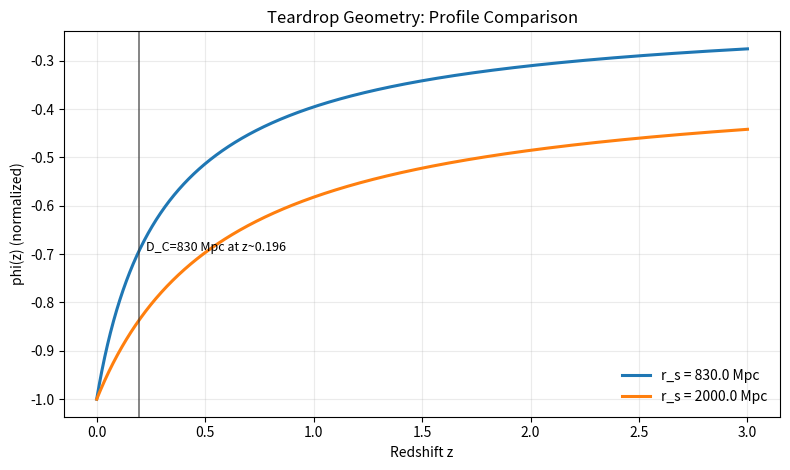

Python code for this plot:
"""plot_teardrop_geometry.py

Generate Appendix Figure A1: compare the phi(z) profile ("teardrop" geometry) for two scale radii.

This script is meant to visualize how the normalized profile varies with r_s.

Assumptions
- Uses the same profile form as physics_model.py: phi(x) = -ln(1+x)/x, with x = r/r_s.
- Uses flat LCDM to map redshift z -> comoving distance r(z) for a qualitative geometry plot.

Outputs
- figures/figureA1_teardrop_geometry.png
- figures/figureA1_teardrop_geometry.pdf

Usage
python plot_teardrop_geometry.py --rs1 830 --rs2 2000

Note
- This is a visualization tool, not a parameter-fitting script.
"""

import argparse
from pathlib import Path

import numpy as np
import matplotlib.pyplot as plt


def Ez(z, Om=0.3, Ol=0.7):
    return np.sqrt(Om * (1.0 + z) ** 3 + Ol)


def comoving_distance_Mpc(z_grid, H0=67.4, Om=0.3):
    # Simple numerical integral for D_C(z) = c/H0 * 
    c_km_s = 299792.458
    Ol = 1.0 - Om
    integrand = 1.0 / Ez(z_grid, Om=Om, Ol=Ol)
    dz = z_grid[1] - z_grid[0]
    cum = np.cumsum((integrand[:-1] + integrand[1:]) * 0.5 * dz)
    cum = np.insert(cum, 0, 0.0)
    return (c_km_s / H0) * cum


def phi_profile(x):
    # Stable evaluation near x~0
    x = np.asarray(x)
    out = np.zeros_like(x, dtype=float)
    small = x < 1e-6
    out[small] = -1.0
    xs = x[~small]
    out[~small] = -np.log(1.0 + xs) / xs
    return out


def make_figure(rs1, rs2, out_png, out_pdf):
    z_grid = np.linspace(0.0, 3.0, 2500)
    r_grid = comoving_distance_Mpc(z_grid)

    x1 = r_grid / float(rs1)
    x2 = r_grid / float(rs2)

    phi1 = phi_profile(x1)
    phi2 = phi_profile(x2)

    fig = plt.figure(figsize=(8.0, 4.8))
    plt.plot(z_grid, phi1, lw=2.2, label='r_s = ' + str(rs1) + ' Mpc')
    plt.plot(z_grid, phi2, lw=2.2, label='r_s = ' + str(rs2) + ' Mpc')

    # Mark the approximate z for D_C=830 Mpc (visual cue only)
    # We find z where r(z) is closest to 830 Mpc.
    idx = int(np.argmin(np.abs(r_grid - 830.0)))
    z_830 = float(z_grid[idx])
    plt.axvline(z_830, color='0.2', lw=1.2, alpha=0.7)
    plt.text(z_830 + 0.03, float(phi1[idx]), 'D_C=830 Mpc at z~' + str(round(z_830, 3)), fontsize=9)

    plt.xlabel('Redshift z')
    plt.ylabel('phi(z) (normalized)')
    plt.title('Teardrop Geometry: Profile Comparison')
    plt.grid(True, alpha=0.25)
    plt.legend(frameon=False)
    plt.tight_layout()

    out_png.parent.mkdir(parents=True, exist_ok=True)
    fig.savefig(out_png, dpi=220, bbox_inches='tight')
    fig.savefig(out_pdf, bbox_inches='tight')
    plt.close(fig)


def main():
    ap = argparse.ArgumentParser()
    ap.add_argument('--rs1', type=float, default=830.0)
    ap.add_argument('--rs2', type=float, default=2000.0)
    ap.add_argument('--outdir', type=str, default='figures')
    args = ap.parse_args()

    outdir = Path(args.outdir)
    out_png = outdir / 'figureA1_teardrop_geometry.png'
    out_pdf = outdir / 'figureA1_teardrop_geometry.pdf'

    make_figure(args.rs1, args.rs2, out_png, out_pdf)


if __name__ == '__main__':
    main()
